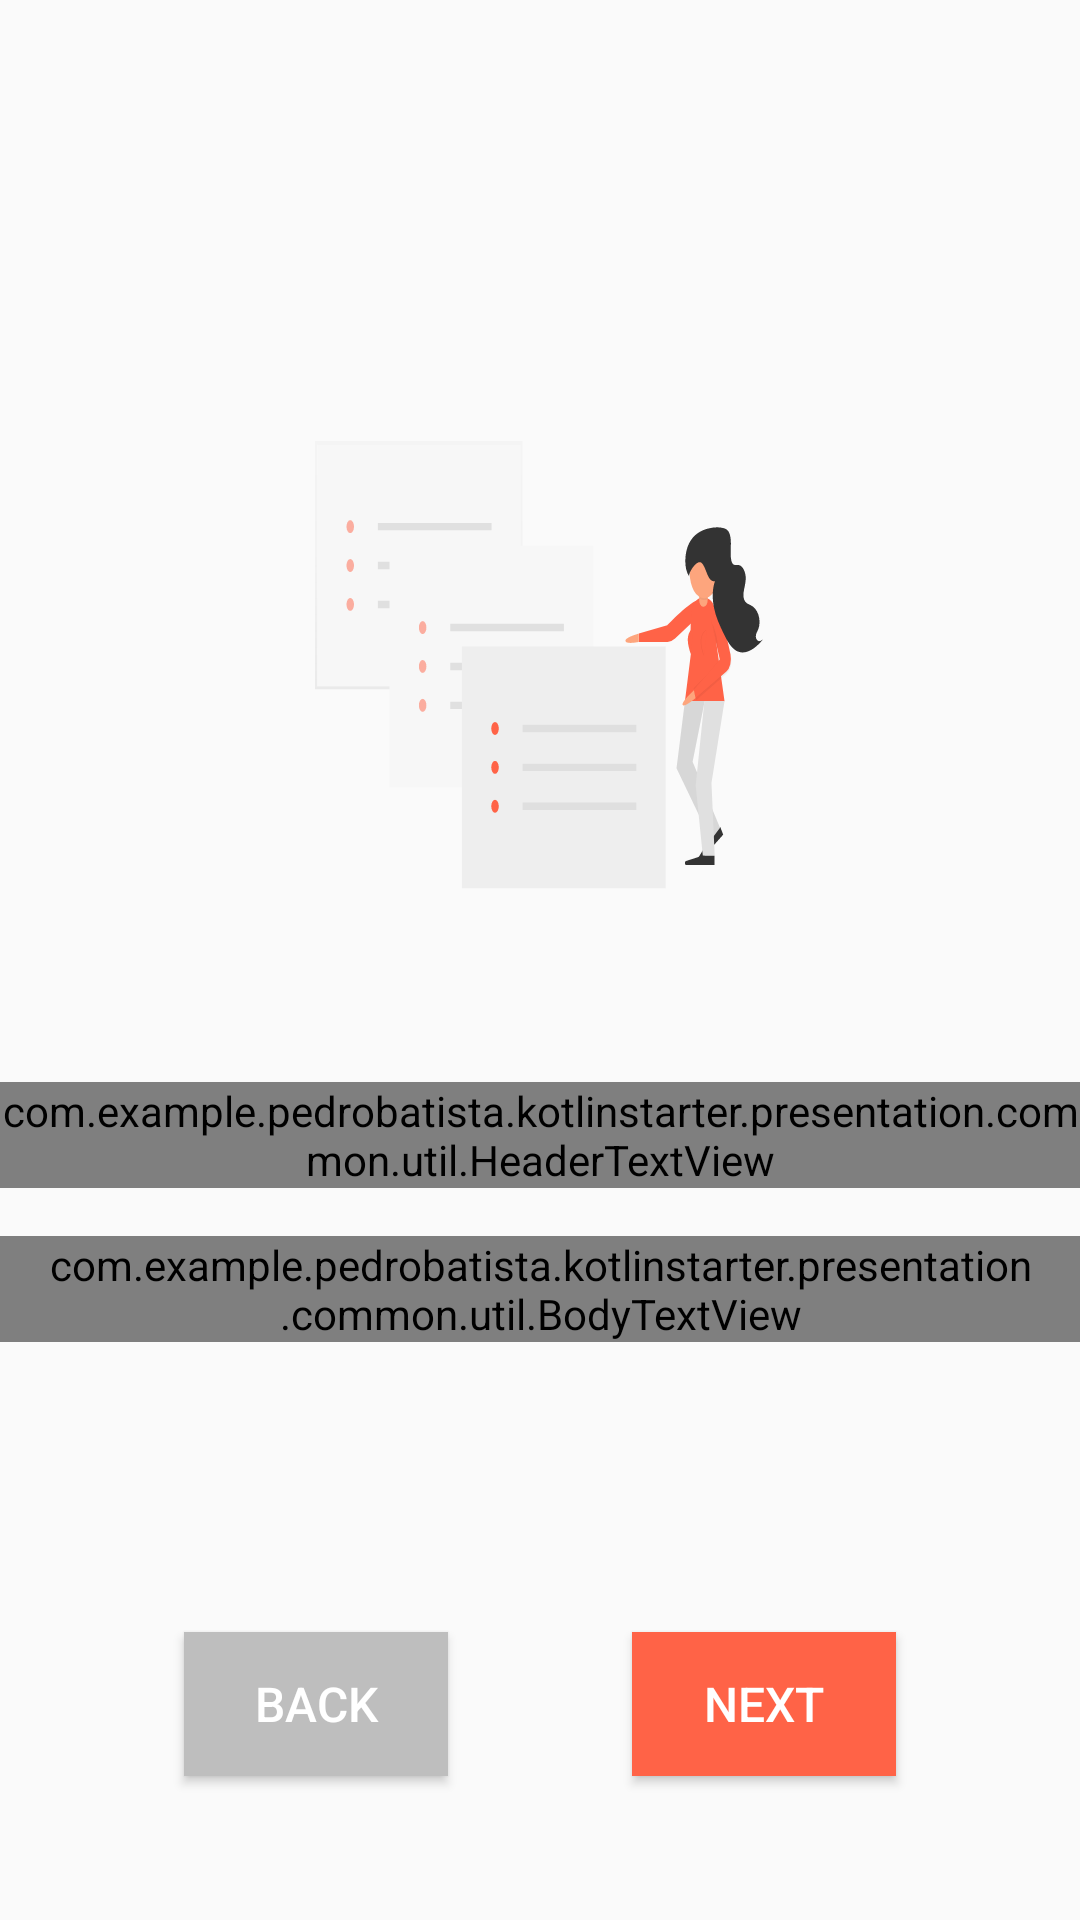

Android layout source for this screen:
<!-- AndroidManifest.xml: application theme AppTheme -->
<!-- res/layout/b_fragment.xml -->
<?xml version="1.0" encoding="utf-8"?>
<android.support.constraint.ConstraintLayout xmlns:android="http://schemas.android.com/apk/res/android"
    android:layout_width="match_parent"
    android:layout_height="match_parent"
    xmlns:app="http://schemas.android.com/apk/res-auto">

    <ImageView
        android:id="@+id/generic_image"
        android:layout_width="150dp"
        android:layout_height="150dp"
        app:layout_constraintTop_toTopOf="parent"
        app:layout_constraintBottom_toBottomOf="parent"
        app:layout_constraintLeft_toLeftOf="parent"
        app:layout_constraintRight_toRightOf="parent"
        app:layout_constraintVertical_bias="0.3"
        android:src="@drawable/stack" />

    <com.example.pedrobatista.kotlinstarter.presentation.common.util.HeaderTextView
        android:id="@+id/first_title_guideline"
        app:layout_constraintTop_toBottomOf="@id/generic_image"
        app:layout_constraintBottom_toTopOf="@id/next_button_b"
        app:layout_constraintVertical_bias="0.3"
        app:layout_constraintLeft_toLeftOf="parent"
        app:layout_constraintRight_toRightOf="parent"
        android:layout_width="wrap_content"
        android:layout_height="wrap_content"
        android:text="@string/second_title_guideline"
        android:textSize="@dimen/text_size_extra_large" />

    <com.example.pedrobatista.kotlinstarter.presentation.common.util.BodyTextView
        android:layout_width="wrap_content"
        android:layout_height="wrap_content"
        app:layout_constraintTop_toBottomOf="@id/first_title_guideline"
        app:layout_constraintLeft_toLeftOf="parent"
        app:layout_constraintRight_toRightOf="parent"
        android:layout_marginTop="@dimen/margin_2x"
        android:text="@string/second_body_guideline"
        android:textSize="@dimen/text_size_normal"
        android:textAlignment="center"
        android:paddingRight="@dimen/margin_2x"
        android:paddingLeft="@dimen/margin_2x" />

    <Button
        android:id="@+id/back_button_b"
        android:layout_width="wrap_content"
        android:layout_height="wrap_content"
        app:layout_constraintBottom_toBottomOf="parent"
        app:layout_constraintLeft_toLeftOf="parent"
        app:layout_constraintRight_toLeftOf="@+id/next_button_b"
        app:layout_constraintHorizontal_bias="0.5"
        android:textColor="@color/white"
        android:background="@color/grey"
        android:layout_marginBottom="@dimen/margin_6x"
        android:textAllCaps="true"
        android:text="Back"
        android:textSize="@dimen/text_size_normal" />

    <Button
        android:id="@+id/next_button_b"
        android:layout_width="wrap_content"
        android:layout_height="wrap_content"
        app:layout_constraintBottom_toBottomOf="parent"
        app:layout_constraintLeft_toRightOf="@id/back_button_b"
        app:layout_constraintRight_toRightOf="parent"
        android:textColor="@color/white"
        android:background="@color/colorAccent"
        android:layout_marginBottom="@dimen/margin_6x"
        android:textAllCaps="true"
        android:text="Next"
        android:textSize="@dimen/text_size_normal" />

</android.support.constraint.ConstraintLayout>
<!-- resources referenced by this layout -->
<resources>
  <color name="colorAccent">@color/lamborange</color>
  <color name="grey">#BEBEBE</color>
  <color name="white">#ffffff</color>
  <dimen name="margin_2x">16dp</dimen>
  <dimen name="margin_6x">48dp</dimen>
  <dimen name="text_size_extra_large">24sp</dimen>
  <dimen name="text_size_normal">16sp</dimen>
  <!-- drawable stack: vector/xml drawable (drawable, 9296 chars, omitted) -->
  <string name="second_body_guideline">
          Represents the navigation state of an app.
          The starting destination should always be at bottom of the stack and the current destination on top of the stack.
      </string>
  <string name="second_title_guideline">Stack</string>
  <style name="AppTheme" parent="Theme.AppCompat.Light.DarkActionBar">
          
          <item name="colorPrimary">@color/colorPrimary</item>
          <item name="colorPrimaryDark">@color/colorPrimaryDark</item>
          <item name="colorAccent">@color/colorAccent</item>
      </style>
  <color name="lamborange">#ff6347</color>
  <color name="colorPrimary">@color/valhalla</color>
  <color name="colorPrimaryDark">@color/valhalla</color>
  <color name="valhalla">#2B2C48</color>
</resources>
